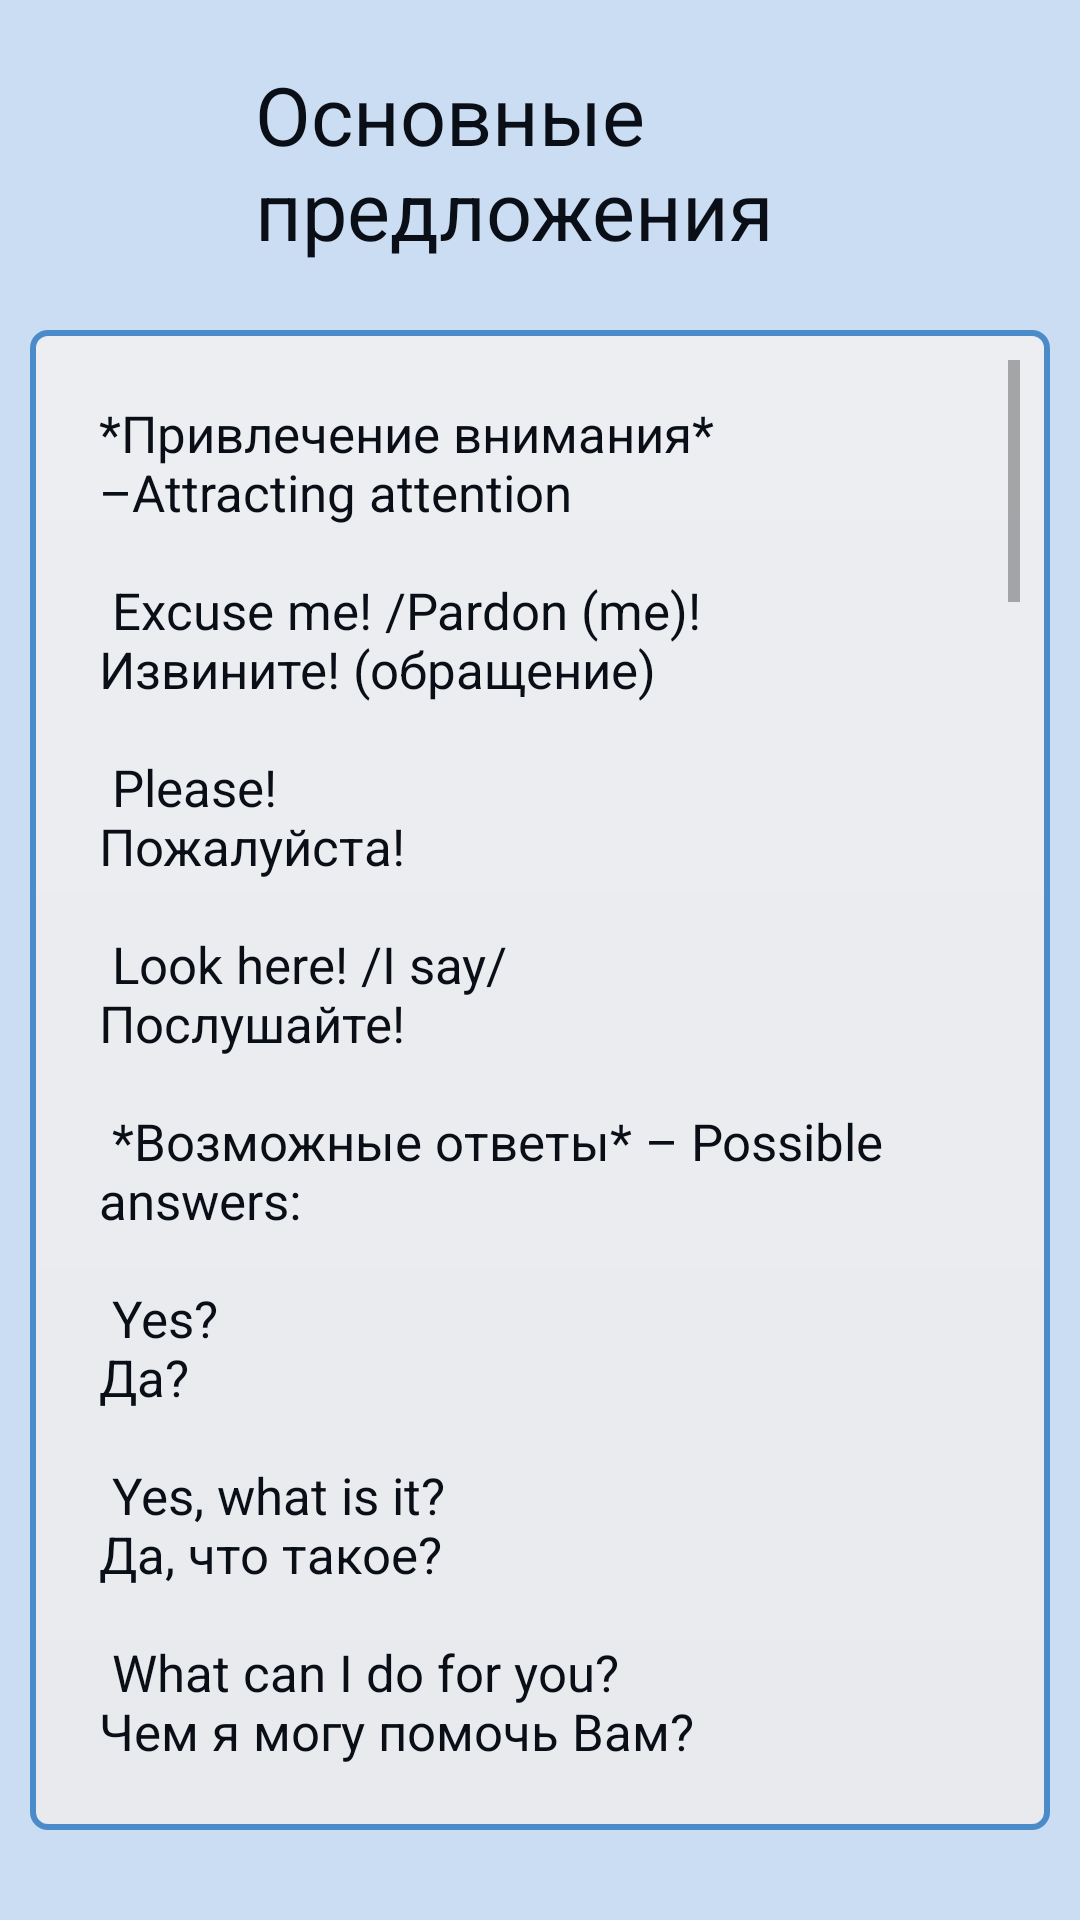

Android layout source for this screen:
<!-- AndroidManifest.xml: application theme AppTheme -->
<!-- res/layout/activity_basics_suggestions.xml -->
<?xml version="1.0" encoding="utf-8"?>
<androidx.constraintlayout.widget.ConstraintLayout xmlns:android="http://schemas.android.com/apk/res/android"
    xmlns:app="http://schemas.android.com/apk/res-auto"
    xmlns:tools="http://schemas.android.com/tools"
    android:layout_width="match_parent"
    android:layout_height="match_parent"
    tools:context=".View.basics.BasicsSuggestions">

    <RelativeLayout
        android:layout_width="match_parent"
        android:layout_height="match_parent"
        android:background="@color/colorBackground"
        android:orientation="vertical">


        <ImageButton
            android:id="@+id/ibtn_Menu"
            android:layout_width="50dp"
            android:layout_height="50dp"
            android:layout_alignParentRight="true"
            android:layout_gravity="right"
            android:layout_margin="15dp"
            android:adjustViewBounds="true"
            android:background="@null"
            android:scaleType="centerCrop"
            app:srcCompat="@drawable/arrow_menu" />


        <TextView
            android:id="@+id/txtBasicsSuggestions"
            style="@style/TextStyle"
            android:layout_width="190dp"
            android:layout_height="wrap_content"
            android:layout_centerHorizontal="true"
            android:layout_gravity="center_horizontal"
            android:layout_marginTop="20dp"
            android:gravity="top"
            android:text="Основные предложения "
            android:textSize="27sp" />

        <LinearLayout
            android:layout_width="match_parent"
            android:layout_height="match_parent"
            android:layout_marginTop="100dp"
            android:layout_marginBottom="20dp">

            <ScrollView

                android:layout_width="match_parent"
                android:layout_height="match_parent"
                android:layout_margin="10dp"
                android:background="@drawable/edit_text"
                android:padding="10dp">


                <TextView
                    style="@style/TextStyle"
                    android:layout_width="match_parent"
                    android:layout_height="match_parent"
                    android:padding="13dp"
                    android:text="@string/basicsSuggestionsText"
                    android:textSize="17sp" />

            </ScrollView>

        </LinearLayout>

    </RelativeLayout>

</androidx.constraintlayout.widget.ConstraintLayout>
<!-- resources referenced by this layout -->
<resources>
  <color name="colorBackground">#CBDDF3</color>
  <!-- drawable edit_text (drawable) -->
  <?xml version="1.0" encoding="utf-8"?>
  <shape xmlns:android="http://schemas.android.com/apk/res/android"
      android:thickness="0dp"
      android:shape="rectangle">
      <stroke android:width="2dp"
          android:color="@color/colorBlue2"/>
      <corners android:radius="5dp" />
      <gradient
          android:startColor="#ECEEF1"
          android:endColor="#E8EAEE"
          android:type="linear"
          android:angle="270"/>
  
  
  </shape>
  <string name="basicsSuggestionsText">
          *Привлечение внимания* –Attracting attention	\n\n
  Excuse me! /Pardon (me)!	\nИзвините! (обращение)\n\n
  Please!	\nПожалуйста!\n\n
  Look here! /I say/	\nПослушайте!\n\n
  *Возможные ответы* – Possible answers:	\n\n
  Yes?	\nДа?\n\n
  Yes, what is it?	\nДа, что такое?\n\n
  What can I do for you?	\nЧем я могу помочь Вам?\n\n
  *Встреча* –Meeting people	 \n\n
  Look who is here!	\nКого я вижу!\n\n
  This is a small world!	\nКак тесен мир!\n\n
  It is good to see you!	\nРад(а) Вас видеть!\n\n
  Have you met?	\nВы знакомы?\n\n
  How are you getting on?	\nКак поживаете?\n\n
  How are you doing?	\nКак дела?\n\n
  Whats up?	\nКак жизнь (сленговая форма приветствия)\n\n
  What is the news?	\nЧто нового?\n\n
  *Возможные ответы* – Possible answers:	\n\n\n
  Fine, thanks.	\nСпасибо хорошо.\n\n
  Very well, thank you. And you?	\nБлагодарю, оченьхорошо. А Вы?\n\n
  Not bad, thanks.	\nБлагодарю, неплохо.\n\n
  I am fine too	\nТоже хорошо\n\n
  So-so	\nНичего\n\n
  Not too well	\nНе очень хорошо\n\n
  Never better	\nКак никогда\n\n
  We’ve met before?	\nМы уже знакомы?\n\n
  Could I have seen you somewhere?	\nМы уже встречались, не так ли?\n\n
  I fancy I’ve met you before.	\nМне кажется, что мы уже где-то встречались.\n\n
  Your face seems (so) familiar (to me)	\nВаше лицо (мне) знакомо.\n\n
  Your name sounds familiar.	\nВаше имя мне знакомо.\n\n
  I have heard so much about you.	\nМне о вас много говорили.\n\n
  *Выражениеэмоций* – Expression of emotions	 \n\n
  Exactly so!	\nИменно так!\n\n
  I can’t believe it!	\nНе могу поверить!\n\n
  I don’t know what to say!	\nЯ не знаю, что сказать!\n\n
  Just the opposite! (Vice versa!)	\nНаоборот!\n\n
  Not a bit!	\nНичего подобного\n\n
  No way!	\nНи в коем случае\n\n
  Hell! Damn!	\nЧёрт возьми!\n\n
  Oh, my God! Oh, dear!	\nО, Боже мой!\n\n
  Really?	\nПравда?\n\n
  Shocking!	\nВозмутительно!\n\n
  What a pity!	\nКак жаль!\n\n
  Wonderful! Fine!	\nПрекрасно!\n\n
  *Прощание* - Parting	 \n\n
  I must be going I have to go I’ve got to go	  \nМне нужно идти\n\n
  I hope we meet again	\nНадеюсь, что мы еще увидимся\n\n
  Goodbye!	\nДо свидания!\n\n
  Good night!	\nДоброй ночи!\n
      </string>
  <style name="TextStyle">
          <item name="fontFamily">@font/comic</item>
          <item name="android:textColor">@color/colorBlueBlack</item>
  
      </style>
  <style name="AppTheme" parent="Theme.AppCompat.DayNight.NoActionBar">
          <item name="android:textAllCaps">false</item>
          
      </style>
  <color name="colorBlue2">#4C8BC9</color>
  <color name="colorBlueBlack">#0A0E16</color>
</resources>
